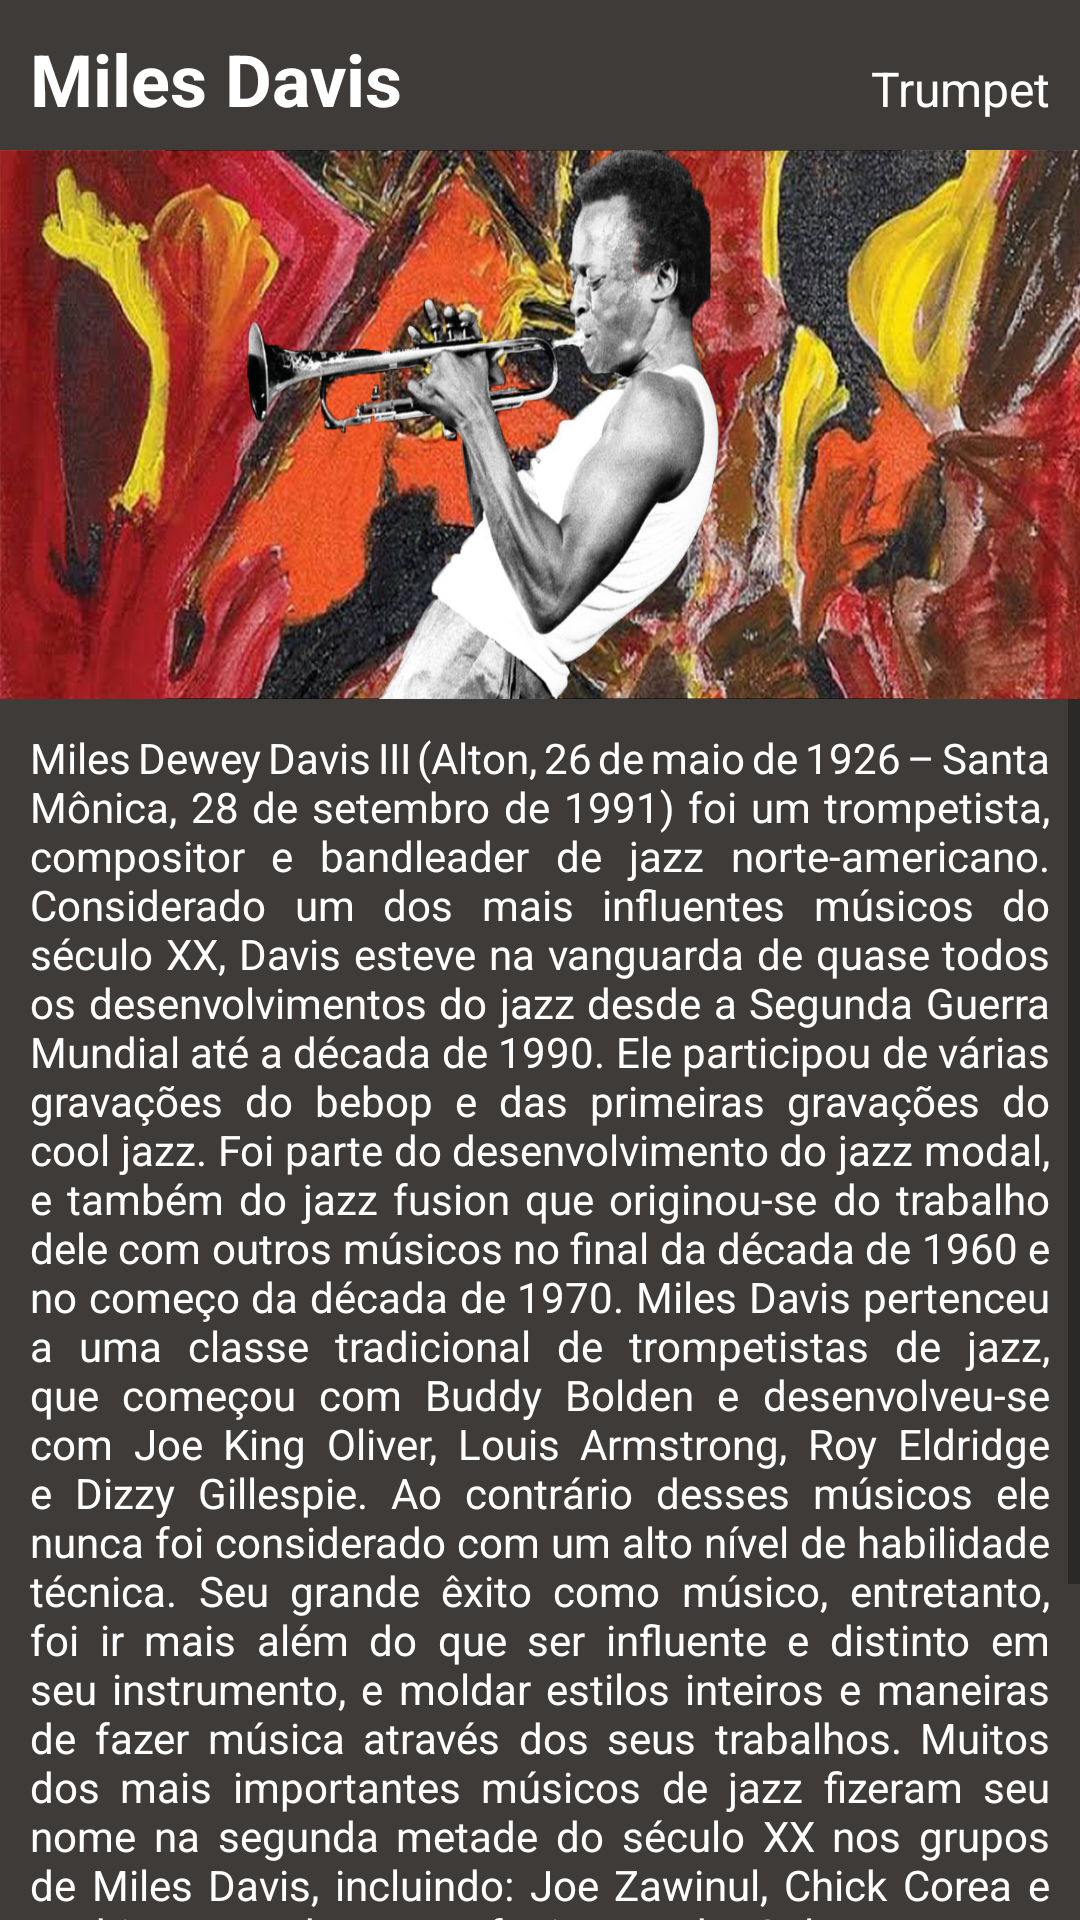

This screen was rendered from an Android layout file. Write that file and the resources it references.
<!-- AndroidManifest.xml: application theme Theme.CursoAndroidDH -->
<!-- res/layout/fragment_tab_ber_b.xml -->
<?xml version="1.0" encoding="utf-8"?>
<LinearLayout xmlns:android="http://schemas.android.com/apk/res/android"
    xmlns:tools="http://schemas.android.com/tools"
    android:layout_width="match_parent"
    android:layout_height="match_parent"
    android:orientation="vertical"
    android:background="@color/grey_dark"
    tools:context=".Fragments.TabBar.TabBarFragmentA">



    <FrameLayout
        android:layout_width="match_parent"
        android:layout_height="50dp">

        <LinearLayout
            android:layout_width="match_parent"
            android:layout_height="match_parent"
            android:layout_weight="3"
            android:orientation="horizontal"
            android:padding="10dp">

            <TextView
                android:layout_width="wrap_content"
                android:layout_height="wrap_content"
                android:layout_weight="2"
                android:text="Miles Davis"
                android:textColor="@color/white"
                android:textSize="24sp"
                android:textStyle="bold" />

            <TextView
                android:layout_width="wrap_content"
                android:layout_height="wrap_content"
                android:layout_weight="1"
                android:gravity="right"
                android:text="Trumpet"
                android:textColor="@color/white"
                android:textSize="16sp" />
        </LinearLayout>

    </FrameLayout>


    <ImageView
        android:scaleType="fitXY"
        android:layout_width="wrap_content"
        android:layout_height="183dp"
        android:src="@drawable/miles" />

    <ScrollView
        android:layout_width="match_parent"
        android:layout_height="match_parent">

        <TextView
            android:justificationMode="inter_word"
            android:padding="10dp"
            android:layout_width="match_parent"
            android:layout_height="match_parent"
            android:textColor="@color/white"
            android:text="Miles Dewey Davis III (Alton, 26 de maio de 1926 – Santa Mônica, 28 de setembro de 1991) foi um trompetista, compositor e bandleader de jazz norte-americano.
Considerado um dos mais influentes músicos do século XX, Davis esteve na vanguarda de quase todos os desenvolvimentos do jazz desde a Segunda Guerra Mundial até a década de 1990. Ele participou de várias gravações do bebop e das primeiras gravações do cool jazz. Foi parte do desenvolvimento do jazz modal, e também do jazz fusion que originou-se do trabalho dele com outros músicos no final da década de 1960 e no começo da década de 1970.
Miles Davis pertenceu a uma classe tradicional de trompetistas de jazz, que começou com Buddy Bolden e desenvolveu-se com Joe King Oliver, Louis Armstrong, Roy Eldridge e Dizzy Gillespie. Ao contrário desses músicos ele nunca foi considerado com um alto nível de habilidade técnica. Seu grande êxito como músico, entretanto, foi ir mais além do que ser influente e distinto em seu instrumento, e moldar estilos inteiros e maneiras de fazer música através dos seus trabalhos. Muitos dos mais importantes músicos de jazz fizeram seu nome na segunda metade do século XX nos grupos de Miles Davis, incluindo: Joe Zawinul, Chick Corea e Herbie Hancock, os saxofonistas John Coltrane, Wayne Shorter, George Coleman e Kenny Garrett, o baterista Tony Williams e o guitarrista John McLaughlin.
Como trompetista Davis tinha um som puro e claro, mas também uma incomum liberdade de articulação e altura. Ele ficou conhecido por ter um registro baixo e minimalista de tocar, mas também era capaz de conseguir alta complexidade e técnica com seu trompete."
            />

    </ScrollView>

</LinearLayout>
<!-- resources referenced by this layout -->
<resources>
  <color name="grey_dark">#3E3B39</color>
  <color name="white">#FFFFFFFF</color>
  <!-- drawable miles: jpeg bitmap (drawable, 400629 bytes) -->
  <style name="Theme.CursoAndroidDH" parent="Theme.MaterialComponents.DayNight.DarkActionBar">
          
          <item name="colorPrimary">@color/purple_500</item>
          <item name="colorPrimaryVariant">@color/purple_700</item>
          <item name="colorOnPrimary">@color/white</item>
          
          <item name="colorSecondary">@color/teal_200</item>
          <item name="colorSecondaryVariant">@color/teal_700</item>
          <item name="colorOnSecondary">@color/black</item>
          
          <item name="android:statusBarColor" tools:targetApi="l">?attr/colorPrimaryVariant</item>
          
      </style>
  <color name="purple_500">#FF6200EE</color>
  <color name="purple_700">#FF3700B3</color>
  <color name="teal_200">#FF03DAC5</color>
  <color name="teal_700">#FF018786</color>
  <color name="black">#FF000000</color>
</resources>
